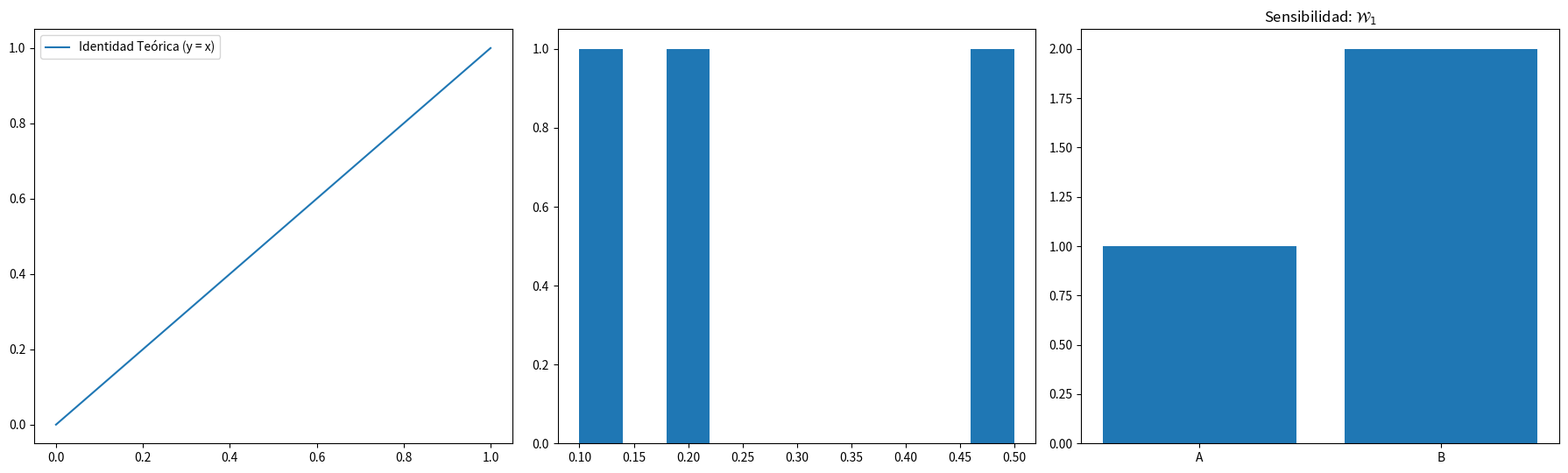

The script that saved this image:
import traceback
import matplotlib
matplotlib.use('Agg')
import matplotlib.pyplot as plt
import numpy as np

try:
    fig, axes = plt.subplots(1, 3, figsize=(18, 5.5))
    axes[0].plot([0, 1], [0, 1], label="Identidad Teórica (y = x)")
    axes[0].legend()
    axes[1].hist([0.1, 0.2, 0.5])
    bars = axes[2].bar(['A', 'B'], [1.0, 2.0])
    axes[2].set_title(r"Sensibilidad: $\mathcal{W}_1$")
    plt.tight_layout()
    plt.savefig('test_plot.png', dpi=150)
    plt.savefig('test_plot.pdf')
    print("PLOTS SAVED SUCCESSFULLY!")
except Exception:
    traceback.print_exc()
